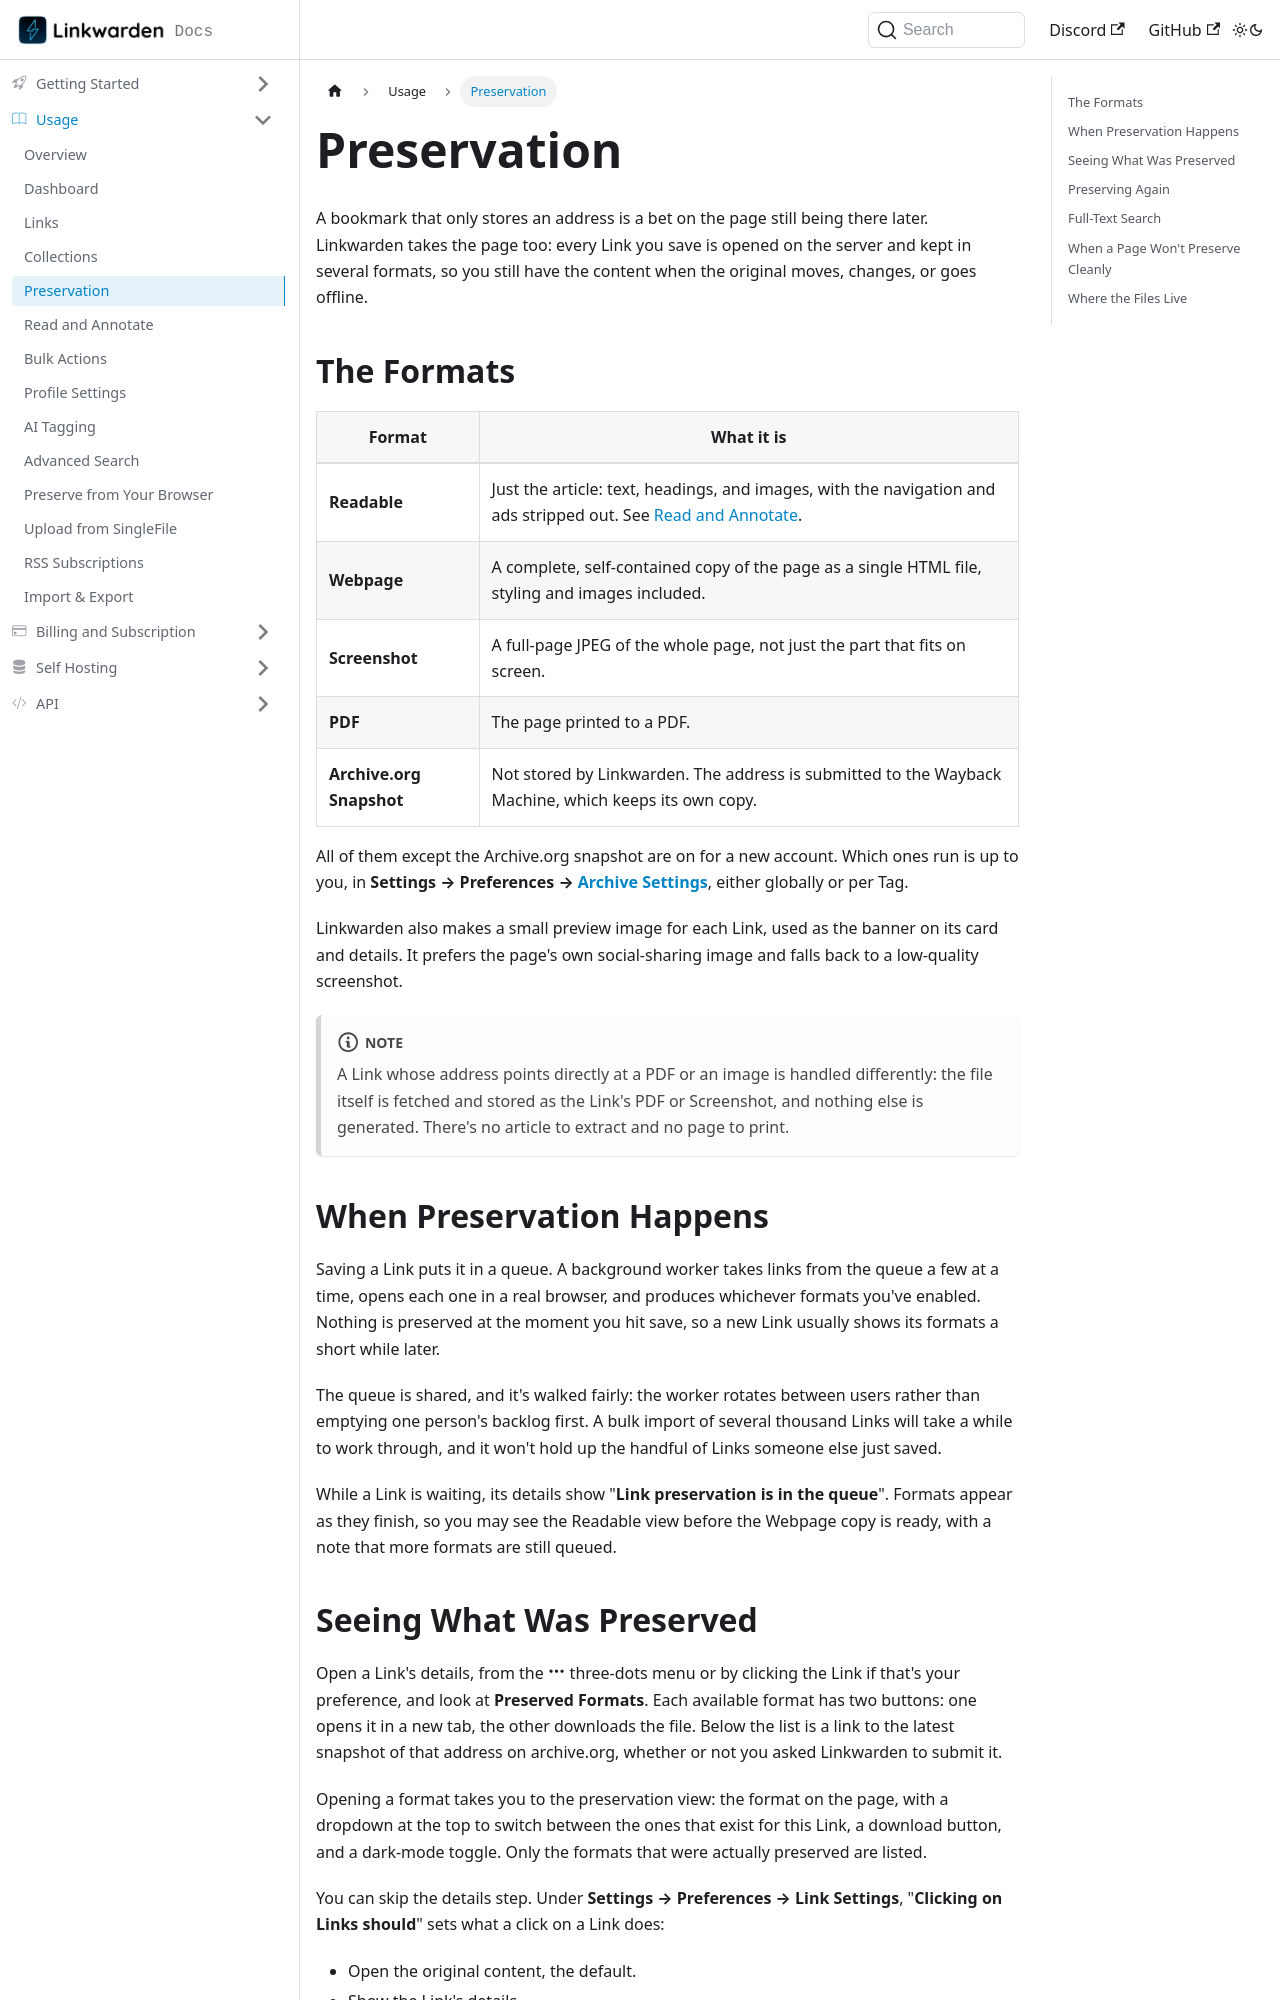

repository: linkwarden/docs · page: usage/preservation.html · generator: docusaurus

---
sidebar_position: 5
---

# Preservation

A bookmark that only stores an address is a bet on the page still being there later. Linkwarden takes the page too: every Link you save is opened on the server and kept in several formats, so you still have the content when the original moves, changes, or goes offline.

## The Formats

| Format                   | What it is                                                                                                   |
| ------------------------ | ------------------------------------------------------------------------------------------------------------ |
| **Readable**             | Just the article: text, headings, and images, with the navigation and ads stripped out. See [Read and Annotate](/usage/read-and-annotate). |
| **Webpage**              | A complete, self-contained copy of the page as a single HTML file, styling and images included.               |
| **Screenshot**           | A full-page JPEG of the whole page, not just the part that fits on screen.                                   |
| **PDF**                  | The page printed to a PDF.                                                                                   |
| **Archive.org Snapshot** | Not stored by Linkwarden. The address is submitted to the Wayback Machine, which keeps its own copy.          |

All of them except the Archive.org snapshot are on for a new account. Which ones run is up to you, in **Settings → Preferences → [Archive Settings](/usage/profile-settings#archive-settings)**, either globally or per Tag.

Linkwarden also makes a small preview image for each Link, used as the banner on its card and details. It prefers the page's own social-sharing image and falls back to a low-quality screenshot.

:::note

A Link whose address points directly at a PDF or an image is handled differently: the file itself is fetched and stored as the Link's PDF or Screenshot, and nothing else is generated. There's no article to extract and no page to print.

:::

## When Preservation Happens

Saving a Link puts it in a queue. A background worker takes links from the queue a few at a time, opens each one in a real browser, and produces whichever formats you've enabled. Nothing is preserved at the moment you hit save, so a new Link usually shows its formats a short while later.

The queue is shared, and it's walked fairly: the worker rotates between users rather than emptying one person's backlog first. A bulk import of several thousand Links will take a while to work through, and it won't hold up the handful of Links someone else just saved.

While a Link is waiting, its details show "**Link preservation is in the queue**". Formats appear as they finish, so you may see the Readable view before the Webpage copy is ready, with a note that more formats are still queued.
